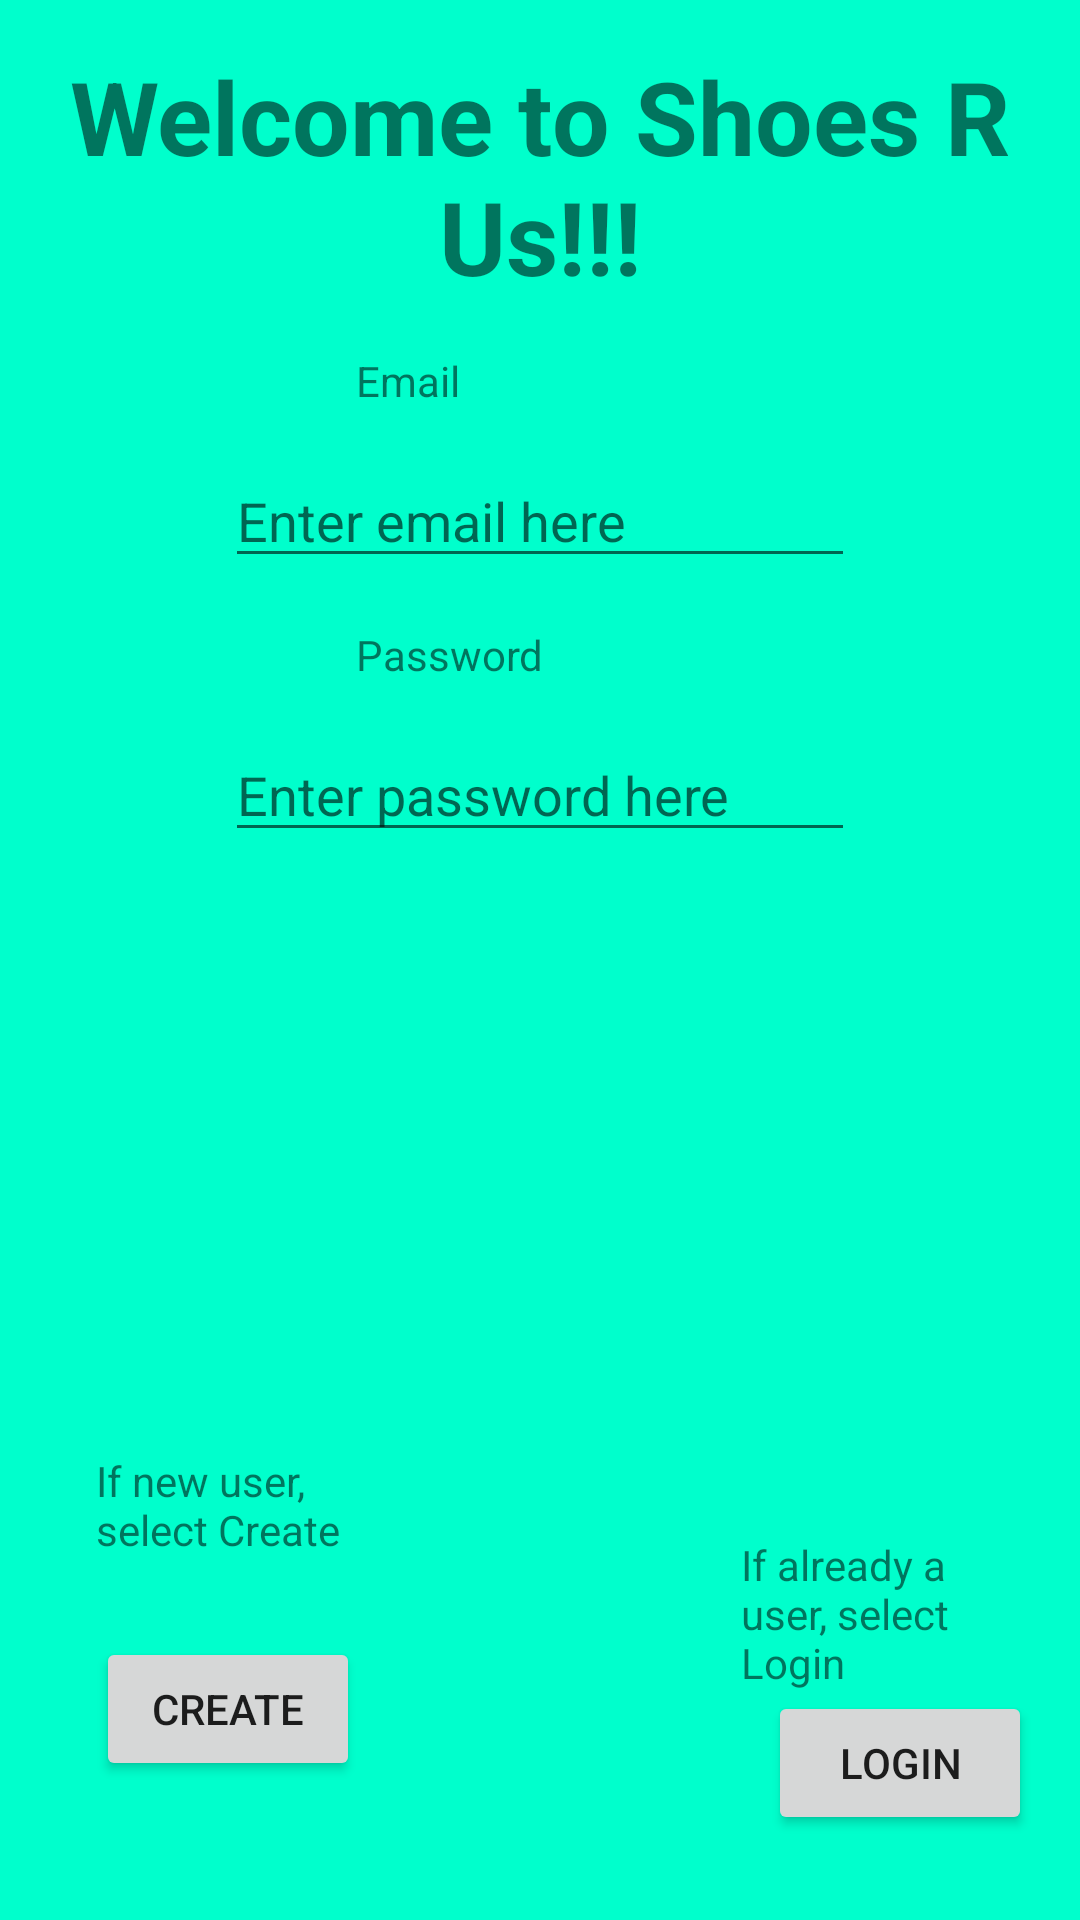

Reconstruct the res/layout file that produces this screen, plus the resources it refers to.
<!-- AndroidManifest.xml: application theme AppTheme -->
<!-- res/layout/fragment_login.xml -->
<?xml version="1.0" encoding="utf-8"?>
<layout
    xmlns:android="http://schemas.android.com/apk/res/android"
    xmlns:app="http://schemas.android.com/apk/res-auto"
    xmlns:tools="http://schemas.android.com/tools"
    tools:context="com.udacity.shoestore.navigation.LoginFragment">




    <androidx.constraintlayout.widget.ConstraintLayout
        android:id="@+id/loginlayout"
        android:layout_width="match_parent"
        android:layout_height="match_parent"
        android:background="@color/lightGreen"
        app:layout_constraintBottom_toBottomOf="@+id/passwordEditText"
        app:layout_constraintTop_toBottomOf="@+id/passwordEditText">

        <Button
            android:id="@+id/createNewUserButton"
            android:layout_width="wrap_content"
            android:layout_height="wrap_content"
            android:layout_marginStart="@dimen/margin_large"
            android:layout_marginBottom="@dimen/margin_small"
            android:text="@string/create"
            app:layout_constraintBottom_toBottomOf="parent"
            app:layout_constraintStart_toStartOf="parent"
            app:layout_constraintTop_toBottomOf="@+id/newUserLabel"
            app:layout_constraintVertical_bias="0.019" />

        <Button
            android:id="@+id/loginButton"
            android:layout_width="wrap_content"
            android:layout_height="wrap_content"
            android:layout_marginStart="@dimen/very_larg_margin"
            android:layout_marginEnd="@dimen/margin_small"
            android:layout_marginBottom="@dimen/margin_small"
            android:text="@string/login"
            app:layout_constraintBottom_toBottomOf="parent"
            app:layout_constraintEnd_toEndOf="parent"
            app:layout_constraintHorizontal_bias="0.0"
            app:layout_constraintStart_toEndOf="@+id/createNewUserButton"
            app:layout_constraintTop_toBottomOf="@+id/loginLabel"
            app:layout_constraintVertical_bias="0.0" />

        <EditText
            android:id="@+id/emailEditText"
            android:layout_width="wrap_content"
            android:layout_height="wrap_content"
            android:layout_marginStart="@dimen/margin_small"
            android:layout_marginEnd="@dimen/margin_small"
            android:ems="10"
            android:hint="@string/enter_email_here"
            android:inputType="textPersonName"
            app:layout_constraintEnd_toEndOf="parent"
            app:layout_constraintStart_toStartOf="parent"
            app:layout_constraintTop_toBottomOf="@+id/emailLabel" />

        <EditText
            android:id="@+id/passwordEditText"
            android:layout_width="wrap_content"
            android:layout_height="wrap_content"
            android:layout_marginStart="@dimen/margin_small"
            android:layout_marginEnd="@dimen/margin_small"
            android:ems="10"
            android:hint="@string/enter_password_here"
            android:inputType="textPersonName"
            app:layout_constraintEnd_toEndOf="parent"
            app:layout_constraintStart_toStartOf="parent"
            app:layout_constraintTop_toBottomOf="@+id/passwordLabel" />

        <TextView
            android:id="@+id/newUserLabel"
            android:layout_width="@dimen/large_width"
            android:layout_height="@dimen/large_height"
            android:layout_marginStart="32dp"
            android:layout_marginTop="200dp"
            android:layout_marginEnd="@dimen/margin_small"
            android:text="@string/if_new_user_select_create"
            app:layout_constraintEnd_toStartOf="@+id/loginLabel"
            app:layout_constraintStart_toStartOf="parent"
            app:layout_constraintTop_toBottomOf="@+id/passwordEditText" />

        <TextView
            android:id="@+id/emailLabel"
            android:layout_width="123dp"
            android:layout_height="@dimen/medium_height"
            android:layout_marginStart="@dimen/margin_small"
            android:layout_marginTop="@dimen/margin_small"
            android:layout_marginEnd="@dimen/margin_small"
            android:text="@string/email"
            app:layout_constraintEnd_toEndOf="parent"
            app:layout_constraintStart_toStartOf="parent"
            app:layout_constraintTop_toBottomOf="@+id/loginTitleText" />

        <TextView
            android:id="@+id/loginTitleText"
            android:layout_width="wrap_content"
            android:layout_height="wrap_content"
            android:layout_marginStart="@dimen/margin_small"
            android:layout_marginTop="@dimen/margin_small"
            android:layout_marginEnd="@dimen/margin_small"
            android:text="@string/welcome_to_shoes_r_us"
            android:textAlignment="center"
            android:textSize="34sp"
            android:textStyle="bold"
            app:layout_constraintEnd_toEndOf="parent"
            app:layout_constraintStart_toStartOf="parent"
            app:layout_constraintTop_toTopOf="parent" />

        <TextView
            android:id="@+id/passwordLabel"
            android:layout_width="123dp"
            android:layout_height="@dimen/medium_height"
            android:layout_marginStart="@dimen/margin_small"
            android:layout_marginTop="@dimen/margin_small"
            android:layout_marginEnd="@dimen/margin_small"
            android:text="@string/password"
            app:layout_constraintEnd_toEndOf="parent"
            app:layout_constraintStart_toStartOf="parent"
            app:layout_constraintTop_toBottomOf="@+id/emailEditText" />

        <TextView
            android:id="@+id/loginLabel"
            android:layout_width="0dp"
            android:layout_height="wrap_content"
            android:layout_marginStart="112dp"
            android:layout_marginTop="228dp"
            android:layout_marginEnd="@dimen/margin_small"
            android:text="@string/if_already_a_user_select_login"
            app:layout_constraintEnd_toEndOf="parent"
            app:layout_constraintStart_toEndOf="@+id/newUserLabel"
            app:layout_constraintTop_toBottomOf="@+id/passwordEditText" />

    </androidx.constraintlayout.widget.ConstraintLayout>
</layout>
<!-- resources referenced by this layout -->
<resources>
  <color name="lightGreen">#00ffcc</color>
  <dimen name="large_height">61dp</dimen>
  <dimen name="large_width">87dp</dimen>
  <dimen name="margin_large">32dp</dimen>
  <dimen name="margin_small">16dp</dimen>
  <dimen name="medium_height">34dp</dimen>
  <dimen name="very_larg_margin">136dp</dimen>
  <string name="create">Create</string>
  <string name="email">Email</string>
  <string name="enter_email_here">Enter email here</string>
  <string name="enter_password_here">Enter password here</string>
  <string name="if_already_a_user_select_login">If already a user, select Login</string>
  <string name="if_new_user_select_create">If new user, select Create</string>
  <string name="login">Login</string>
  <string name="password">Password</string>
  <string name="welcome_to_shoes_r_us">Welcome to Shoes R Us!!!</string>
  <style name="AppTheme" parent="Theme.AppCompat.Light.DarkActionBar">
          
          <item name="colorPrimary">@color/colorPrimary</item>
          <item name="colorPrimaryDark">@color/colorPrimaryDark</item>
          <item name="colorAccent">@color/colorAccent</item>
      </style>
  <color name="colorPrimary">#008577</color>
  <color name="colorPrimaryDark">#00574B</color>
  <color name="colorAccent">#D81B60</color>
</resources>
